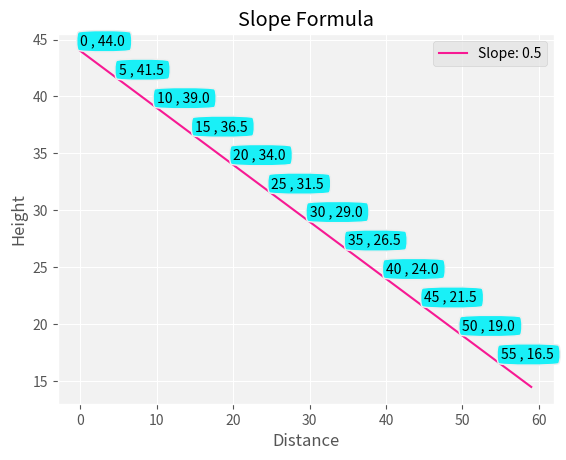

Here is the Python script that generated this plot:
from matplotlib.widgets import Cursor
import matplotlib.pyplot as plt
from matplotlib import style
import numpy as np

def calc_slope(start, end, run):
    rise = start-end 
    s = rise / run 

    return round(s,2)

def calc_slope_data(elev, slope, dist, step):
    dist_list = []
    elev_list = []

    for each_dist in range(dist):
        diff = each_dist * slope 

        new_elev = elev - diff
        print(each_dist, round(new_elev,2), '\n')
        
        dist_list.append(each_dist)
        elev_list.append(round(new_elev,2))

        file = open('slope.csv','w') 
        file.write(str(dist_list))
        file.write('\n')
        file.write(str(elev_list)) 

    file.close() 
    print('File Created')

    style.use('ggplot')
    fig = plt.figure()
    ax = fig.add_subplot(111, facecolor='#f2f2f2')

    for each_cor in range(0, dist, step):
        label_elev = elev - diff 
        box = dict(boxstyle = 'round4', fc = '#19f0f7', ec = '#eeeeee', lw = 1)
        ax.annotate(
            '{} , {} '.format(dist_list[each_cor], elev_list[each_cor]),
                (dist_list[each_cor], elev_list[each_cor]), 
                    xytext = (dist_list[each_cor]  - 0, elev_list[each_cor] + .5) , bbox = box 
                )

    ax.plot(dist_list, elev_list, '#f71993', label = 'Slope: {}' .format(slope))

    cursor = Cursor(ax, useblit=True, color='#666666', linewidth=1)    
    plt.xlabel('Distance')
    plt.ylabel('Height')
    plt.title('Slope Formula')
    plt.legend()
    plt.show()

# calc_slope(start, end, run)
s = calc_slope(50, 100,100)

# Given Slope and starting point, calculate elevations for range of any distance
# calc_slope_data(elev, slope, dist, step):
calc_slope_data(44, .5, 60, 5)
